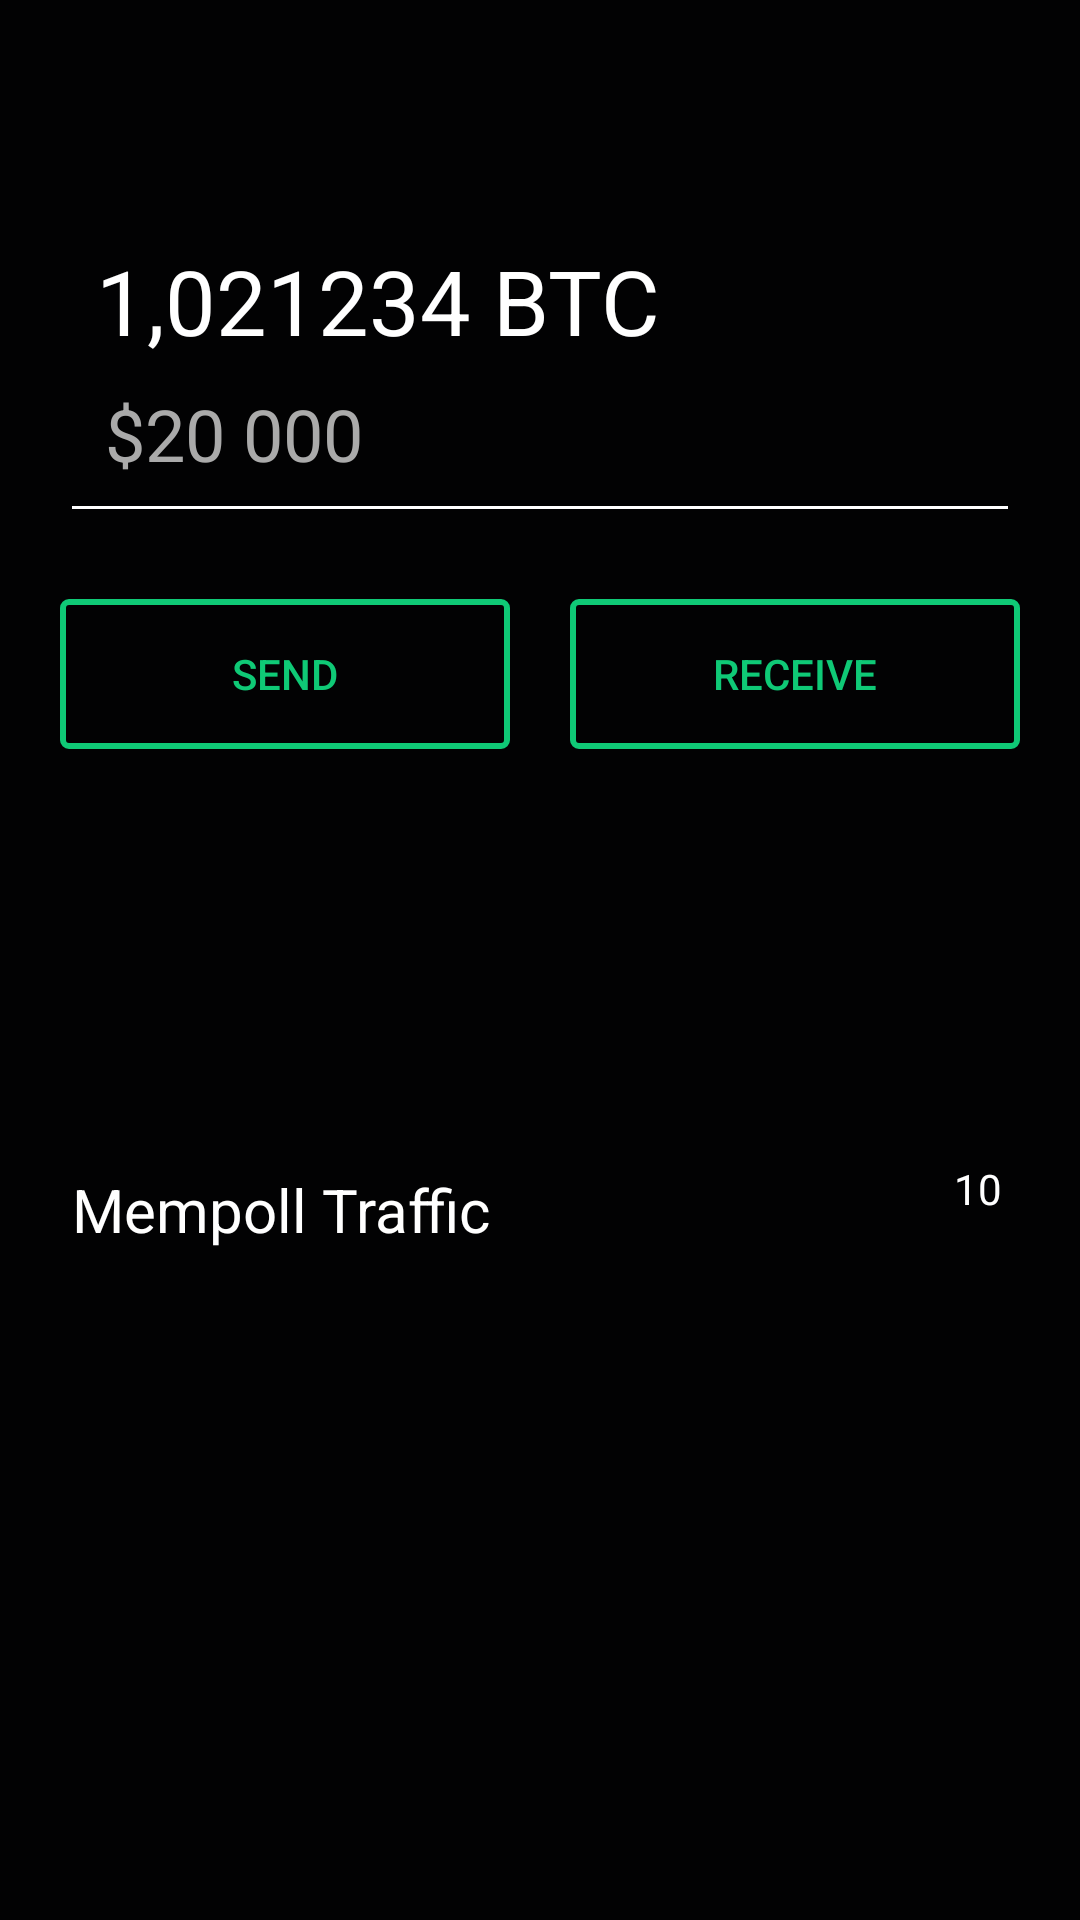

Android layout source for this screen:
<!-- AndroidManifest.xml: application theme AppTheme -->
<!-- res/layout/activity_home.xml -->
<?xml version="1.0" encoding="utf-8"?>
<android.support.constraint.ConstraintLayout xmlns:android="http://schemas.android.com/apk/res/android"
    xmlns:app="http://schemas.android.com/apk/res-auto"
    xmlns:tools="http://schemas.android.com/tools"
    android:layout_width="match_parent"
    android:layout_height="match_parent"
    tools:context=".Activities.HomeActivity">

    <include
        android:id="@+id/toolbar"
        layout="@layout/toolbar"
        />


    <TextView
        android:id="@+id/btcLabel"
        android:layout_width="wrap_content"
        android:layout_height="wrap_content"
        android:layout_marginStart="32dp"
        android:layout_marginTop="24dp"
        android:text="1,021234 BTC"
        android:textColor="@android:color/white"
        android:textSize="30sp"
        app:layout_constraintStart_toStartOf="parent"
        app:layout_constraintTop_toBottomOf="@+id/toolbar" />

    <TextView
        android:id="@+id/usdLabel"
        android:layout_width="wrap_content"
        android:layout_height="wrap_content"
        android:layout_marginStart="35dp"
        android:layout_marginTop="8dp"
        android:text="$20 000"
        android:textColor="@android:color/darker_gray"
        android:textSize="24sp"
        app:layout_constraintStart_toStartOf="parent"
        app:layout_constraintTop_toBottomOf="@+id/btcLabel" />

    <View
        android:id="@+id/view2"
        android:layout_width="0dp"
        android:layout_height="1dp"
        android:layout_marginStart="24dp"
        android:layout_marginTop="8dp"
        android:layout_marginEnd="24dp"
        android:background="@android:color/white"
        android:visibility="visible"
        app:layout_constraintEnd_toEndOf="parent"
        app:layout_constraintStart_toStartOf="parent"
        app:layout_constraintTop_toBottomOf="@+id/usdLabel" />

    <LinearLayout
        android:id="@+id/linearLayout"
        android:layout_width="0dp"
        android:layout_height="50dp"
        android:layout_marginTop="30dp"
        android:orientation="horizontal"
        android:paddingLeft="20dp"
        android:paddingRight="20dp"
        android:paddingBottom="0dp"
        app:layout_constraintEnd_toEndOf="parent"
        app:layout_constraintStart_toStartOf="parent"
        app:layout_constraintTop_toBottomOf="@+id/view2">

        <Button
            android:id="@+id/sendButton"
            android:layout_width="wrap_content"
            android:layout_height="match_parent"
            android:layout_marginRight="20dp"
            android:layout_weight="1"
            android:background="@drawable/home_button"
            android:onClick="goToSendActivity"
            android:text="send"
            android:textColor="@color/colorAccent" />

        <Button
            android:id="@+id/reveiveButotn"
            android:layout_width="wrap_content"
            android:layout_height="match_parent"
            android:layout_weight="1"
            android:background="@drawable/home_button"
            android:onClick="goToReceiveActivity"
            android:text="receive"
            android:textColor="@color/colorAccent" />
    </LinearLayout>

    <ImageView
        android:id="@+id/imageView4"
        android:layout_width="0dp"
        android:layout_height="0dp"
        android:layout_marginTop="8dp"
        android:scaleType="centerCrop"
        android:visibility="visible"
        app:layout_constraintBottom_toBottomOf="parent"
        app:layout_constraintEnd_toEndOf="parent"
        app:layout_constraintStart_toStartOf="parent"
        app:layout_constraintTop_toBottomOf="@+id/textView6" />

    <TextView
        android:id="@+id/textView6"
        android:layout_width="wrap_content"
        android:layout_height="wrap_content"
        android:layout_marginStart="24dp"
        android:layout_marginTop="140dp"
        android:text="Mempoll Traffic"
        android:textColor="@android:color/white"
        android:textSize="20sp"
        android:visibility="visible"
        app:layout_constraintStart_toStartOf="parent"
        app:layout_constraintTop_toBottomOf="@+id/linearLayout" />

    <TextView
        android:id="@+id/mempoolScore"
        android:layout_width="wrap_content"
        android:layout_height="wrap_content"
        android:layout_marginTop="135dp"
        android:layout_marginEnd="24dp"
        android:background="@drawable/traffic_textview"
        android:gravity="center"
        android:padding="2dp"
        android:paddingLeft="5dp"
        android:paddingRight="5dp"
        android:text="10"
        android:textColor="@android:color/white"
        android:visibility="visible"
        app:layout_constraintEnd_toEndOf="parent"
        app:layout_constraintTop_toBottomOf="@+id/linearLayout" />

</android.support.constraint.ConstraintLayout>
<!-- res/layout/toolbar.xml (included above) -->
<?xml version="1.0" encoding="utf-8"?>
<android.support.v7.widget.Toolbar xmlns:android="http://schemas.android.com/apk/res/android"
    android:layout_width="match_parent"
    android:layout_height="wrap_content"
    xmlns:app="http://schemas.android.com/apk/res-auto"
    android:background="@color/colorPrimary"
    app:titleTextColor="@android:color/white"
    >

</android.support.v7.widget.Toolbar>
<!-- resources referenced by this layout -->
<resources>
  <color name="colorAccent">#0FC976</color>
  <color name="colorPrimary">#020203</color>
  <!-- drawable home_button (drawable) -->
  <?xml version="1.0" encoding="utf-8"?>
  <selector xmlns:android="http://schemas.android.com/apk/res/android">
      <item>
          <shape android:shape="rectangle">
              
              <solid android:color="@android:color/transparent" />
              
              <stroke android:width="2dp" android:color="@color/colorAccent" />
  
              
              <corners android:radius="2dp" />
          </shape>
      </item>
  </selector>
  <style name="AppTheme" parent="Theme.AppCompat.Light.NoActionBar">
          
          <item name="colorPrimary">@color/colorPrimary</item>
          <item name="colorAccent">@color/colorAccent</item>
          <item name="colorControlNormal">@android:color/white</item>
          <item name="android:windowBackground">@color/colorPrimary</item>
          <item name="android:actionMenuTextColor">@android:color/white</item>
  
      </style>
</resources>
